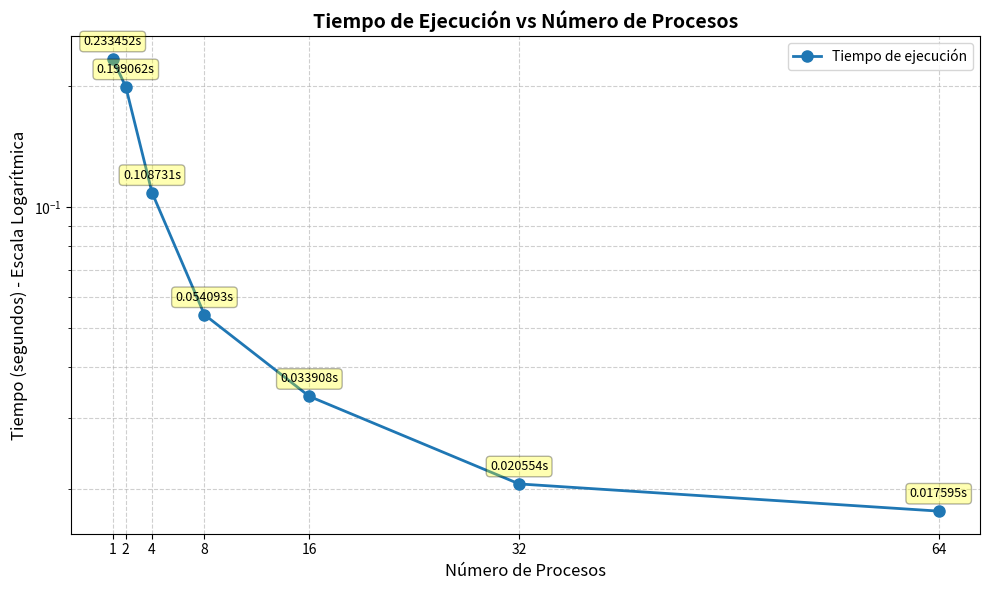

Here is the Python script that generated this plot:
import matplotlib.pyplot as plt
import numpy as np

# Número de procesos
n_procesos = [1, 2, 4, 8, 16, 32, 64]

# Tiempos de ejemplo (en segundos, menores a 1 seg)
# REEMPLAZA ESTOS VALORES CON TUS TIEMPOS REALES
tiempos = [0.233452, 0.199062, 0.108731, 0.05409252, 0.0339078, 0.0205543, 0.017595]

# Crear la gráfica
plt.figure(figsize=(10, 6))
plt.plot(n_procesos, tiempos, marker='o', linewidth=2, markersize=8, label='Tiempo de ejecución')

# Configurar escala logarítmica en el eje y
plt.yscale('log')

# Etiquetas y título
plt.xlabel('Número de Procesos', fontsize=12)
plt.ylabel('Tiempo (segundos) - Escala Logarítmica', fontsize=12)
plt.title('Tiempo de Ejecución vs Número de Procesos', fontsize=14, fontweight='bold')

# Grid
plt.grid(True, which='both', linestyle='--', alpha=0.6)

# Leyenda
plt.legend(fontsize=10)

# Ajustar el eje x para mostrar todos los valores de procesos
plt.xticks(n_procesos)

# Mostrar valores en los puntos
for i, (x, y) in enumerate(zip(n_procesos, tiempos)):
    plt.annotate(f'{y:.6f}s', 
                xy=(x, y), 
                xytext=(0, 10), 
                textcoords='offset points',
                ha='center',
                fontsize=9,
                bbox=dict(boxstyle='round,pad=0.3', facecolor='yellow', alpha=0.3))

plt.tight_layout()
plt.savefig('tiempos_procesos.png', dpi=300, bbox_inches='tight')
plt.show()

print("Gráfica generada exitosamente!")
print(f"Número de procesos: {n_procesos}")
print(f"Tiempos (ejemplo): {tiempos}")
